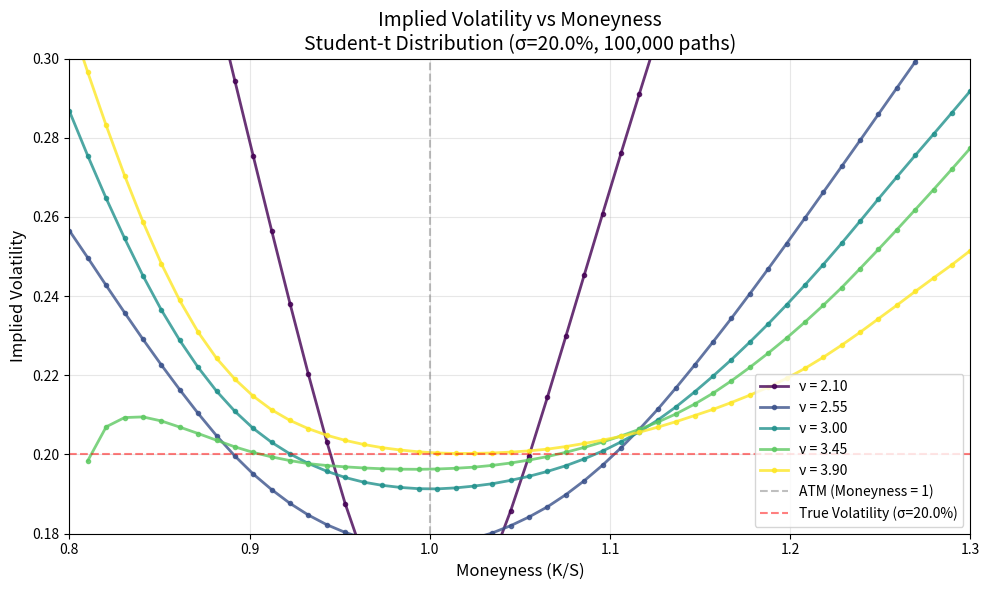

The script that saved this image:
import numpy as np
import matplotlib.pyplot as plt
from scipy.stats import norm
from scipy.optimize import brentq

def bs_calls(S, K, T, r, sigma):
    d1 = (np.log(S / K) + (r + 0.5 * sigma**2) * T) / (sigma * np.sqrt(T))
    d2 = d1 - sigma * np.sqrt(T)
    return S * norm.cdf(d1) - K * np.exp(-r * T) * norm.cdf(d2)

def implied_vol_call(price, S, K, T, r):
    intrinsic_lb = max(S - K * np.exp(-r*T), 0.0)
    if price <= intrinsic_lb or price >= S:
        return np.nan
    f = lambda s: bs_calls(S, K, T, r, s) - price
    try:
        return brentq(f, 1e-4, 5.0)
    except ValueError:
        return np.nan

# Define option parameters
S0 = 100
r = 0.02
sigma = 0.2
T = 45/365

# Monte Carlo Parameters
n_paths = 100000
dt = 1/252
n_steps = int(T/dt)

# Sweep over moneyness values
moneyness_grid = np.linspace(0.80, 1.30, 50)
K_grid = moneyness_grid * S0

# Store results for each nu
iv_results = {}

rng = np.random.default_rng(42)

# Loop over nu values (degrees of freedom)
nu_values = np.linspace(2.1, 3.9, 5)  # 5 values between 2.1 and 3.9

for nu in nu_values:
    print(f"Processing nu = {nu:.2f}...")
    
    # Create Student-t distributed random variables
    t_raw = rng.standard_t(df=nu, size=(n_paths, n_steps))
    t_scaled = t_raw / np.sqrt(nu / (nu - 2))  # unit variance
    eps = t_scaled
    
    # Build drift + diffusion
    drift = (r - 0.5 * sigma**2) * dt
    diffusion = sigma * np.sqrt(dt) * eps
    
    # Build log-price process
    log_S = np.log(S0) + np.cumsum(drift + diffusion, axis=1)
    
    # Extract terminal prices
    S_T = np.exp(log_S[:, -1])
    
    # Compute call prices for each strike
    call_prices_std = []
    for K in K_grid:
        payoffs = np.maximum(S_T - K, 0)
        C_mc = np.exp(-r * T) * np.mean(payoffs)
        call_prices_std.append(C_mc)
    
    call_prices_std = np.array(call_prices_std)
    
    # Compute implied volatilities
    iv_grid = []
    for K, price in zip(K_grid, call_prices_std):
        iv = implied_vol_call(price, S0, K, T, r)
        iv_grid.append(iv)
    
    iv_grid = np.array(iv_grid)
    iv_results[nu] = iv_grid

# Plot all IV curves on the same graph
fig, ax = plt.subplots(figsize=(10, 6))

# Use a colormap to distinguish different nu values
colors = plt.cm.viridis(np.linspace(0, 1, len(nu_values)))

for nu, color in zip(nu_values, colors):
    iv_grid = iv_results[nu]
    # Filter out NaN values for plotting
    valid_mask = ~np.isnan(iv_grid)
    valid_moneyness = moneyness_grid[valid_mask]
    valid_iv = iv_grid[valid_mask]
    
    ax.plot(valid_moneyness, valid_iv, 'o-', linewidth=2, markersize=3, 
            color=color, label=f'ν = {nu:.2f}', alpha=0.8)

ax.axvline(x=1, color='gray', linestyle='--', alpha=0.5, label='ATM (Moneyness = 1)')
ax.axhline(y=sigma, color='r', linestyle='--', alpha=0.5, label=f'True Volatility (σ={sigma:.1%})')
ax.set_xlabel('Moneyness (K/S)', fontsize=12)
ax.set_ylabel('Implied Volatility', fontsize=12)
ax.set_xlim(0.80, 1.3)
ax.set_ylim(0.18, 0.3)
ax.set_title(f'Implied Volatility vs Moneyness\nStudent-t Distribution (σ={sigma:.1%}, {n_paths:,} paths)', fontsize=14)
ax.grid(True, alpha=0.3)
ax.legend()
plt.tight_layout()
plt.show()
